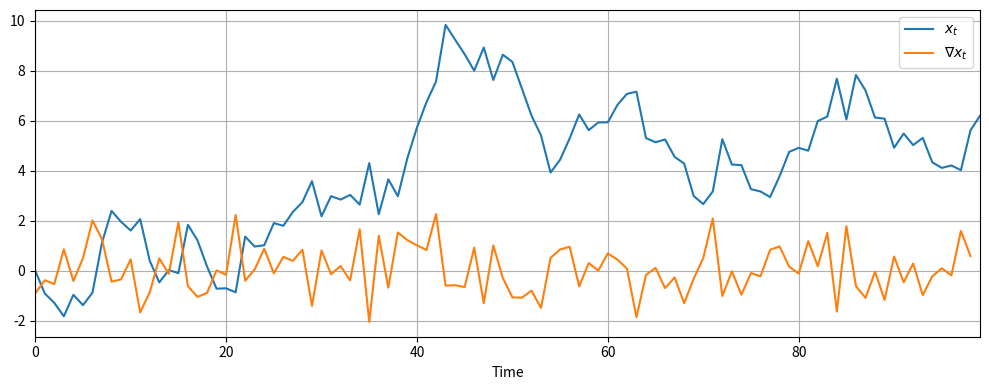

Here is the Python script that generated this plot:
import numpy as np
import matplotlib.pyplot as plt

np.random.seed(43)
T = 100 
mu = 0
sigma = 1.0

# --- Generate white noise --- 
w = np.random.normal(0, sigma, T)

# --- Generate realization --- 
x = np.zeros(T)
x[0] = 0
for t in range(1, T):
    x[t] = mu + x[t-1] + w[t]

# --- Differenced process --- 
y = x[1:] - x[:-1]

# --- Plot --- 
plt.figure(figsize=(10, 4))
plt.plot(x, label='$x_t$')
plt.plot(y, label='$\\nabla x_t$')
plt.xlabel('Time')
plt.legend()
plt.xlim(0, T-1)
plt.grid(True)
plt.tight_layout()
plt.savefig('ar1_process.pdf')
plt.close()
